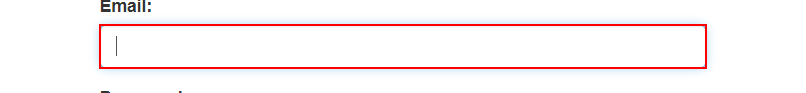
Task: Robotic Enterprise Framework
Workflow: System1_Login

Step 1: type [Username] into the text box 'email'

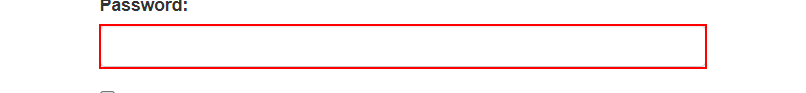
Step 2: type [Password_Str] into the text box 'password'

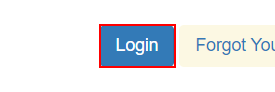
Step 3: click on the button

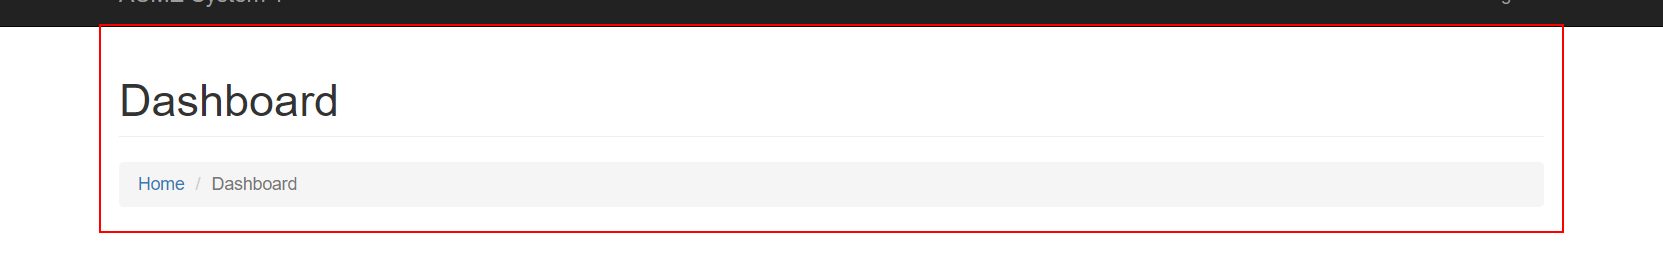
Step 4: find the element in window 'ACME System 1 - Dashboard' (chrome.exe)
